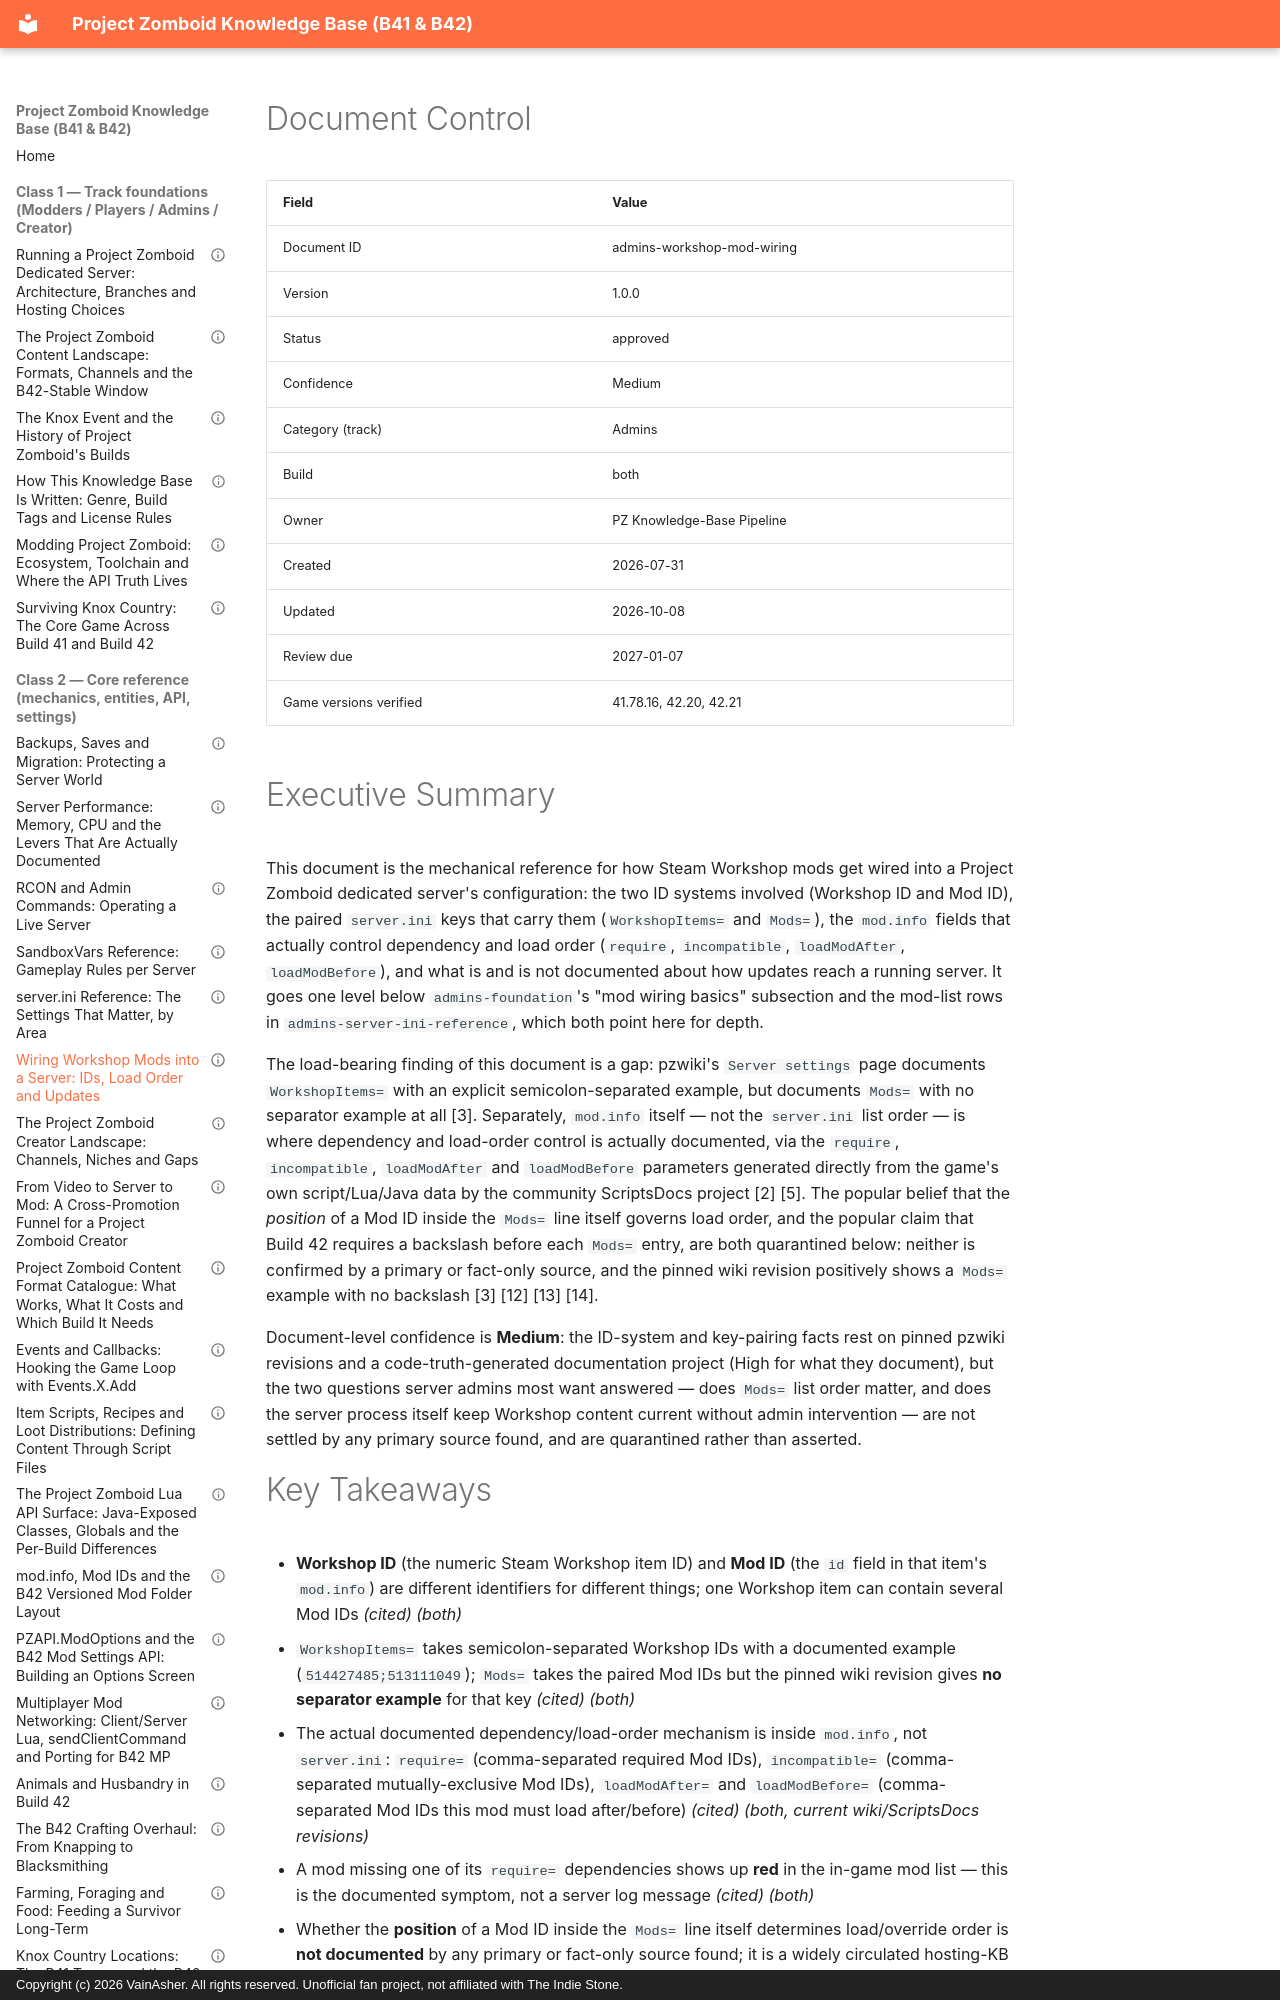

repository: VainAsher/project-zomboid-kb · page: admins/admins-workshop-mod-wiring/index.html · generator: mkdocs · copyright: Copyright (c) 2026 VainAsher. All rights reserved. Unofficial fan project, not affiliated with The Indie Stone.

---
id: admins-workshop-mod-wiring
title: "Wiring Workshop Mods into a Server: IDs, Load Order and Updates"
version: 1.0.0
status: approved
confidence: Medium
category: Admins
topic: "Server operations"
build: both
document_type: reference
created: 2026-07-31
updated: 2026-10-08
review_due: 2027-01-07
sources_verified: 2026-10-07
supersedes: null
related: [admins-foundation, admins-server-ini-reference, modders-foundation, meta-style-guide]
tags: [workshop, mods, mod-id, workshop-id, load-order, server-ini, updates, b42, legacy41]
game_versions_verified: ["41.78.16", "42.20", "42.21"]
---

# Document Control

| Field | Value |
|-------|-------|
| Document ID | admins-workshop-mod-wiring |
| Version | 1.0.0 |
| Status | approved |
| Confidence | Medium |
| Category (track) | Admins |
| Build | both |
| Owner | PZ Knowledge-Base Pipeline |
| Created | 2026-07-31 |
| Updated | 2026-10-08 |
| Review due | 2027-01-07 |
| Game versions verified | 41.78.16, 42.20, 42.21 |

# Executive Summary

This document is the mechanical reference for how Steam Workshop mods get
wired into a Project Zomboid dedicated server's configuration: the two ID
systems involved (Workshop ID and Mod ID), the paired `server.ini` keys that
carry them (`WorkshopItems=` and `Mods=`), the `mod.info` fields that actually
control dependency and load order (`require`, `incompatible`, `loadModAfter`,
`loadModBefore`), and what is and is not documented about how updates reach a
running server. It goes one level below `admins-foundation`'s "mod wiring
basics" subsection and the mod-list rows in `admins-server-ini-reference`,
which both point here for depth.

The load-bearing finding of this document is a gap: pzwiki's `Server settings`
page documents `WorkshopItems=` with an explicit semicolon-separated example,
but documents `Mods=` with no separator example at all [3]. Separately,
`mod.info` itself — not the `server.ini` list order — is where dependency and
load-order control is actually documented, via the `require`, `incompatible`,
`loadModAfter` and `loadModBefore` parameters generated directly from the
game's own script/Lua/Java data by the community ScriptsDocs project [2] [5].
The popular belief that the *position* of a Mod ID inside the `Mods=` line
itself governs load order, and the popular claim that Build 42 requires a
backslash before each `Mods=` entry, are both quarantined below: neither is
confirmed by a primary or fact-only source, and the pinned wiki revision
positively shows a `Mods=` example with no backslash [3] [12] [13] [14].

Document-level confidence is **Medium**: the ID-system and key-pairing facts
rest on pinned pzwiki revisions and a code-truth-generated documentation
project (High for what they document), but the two questions server admins
most want answered — does `Mods=` list order matter, and does the server
process itself keep Workshop content current without admin intervention — are
not settled by any primary source found, and are quarantined rather than
asserted.
